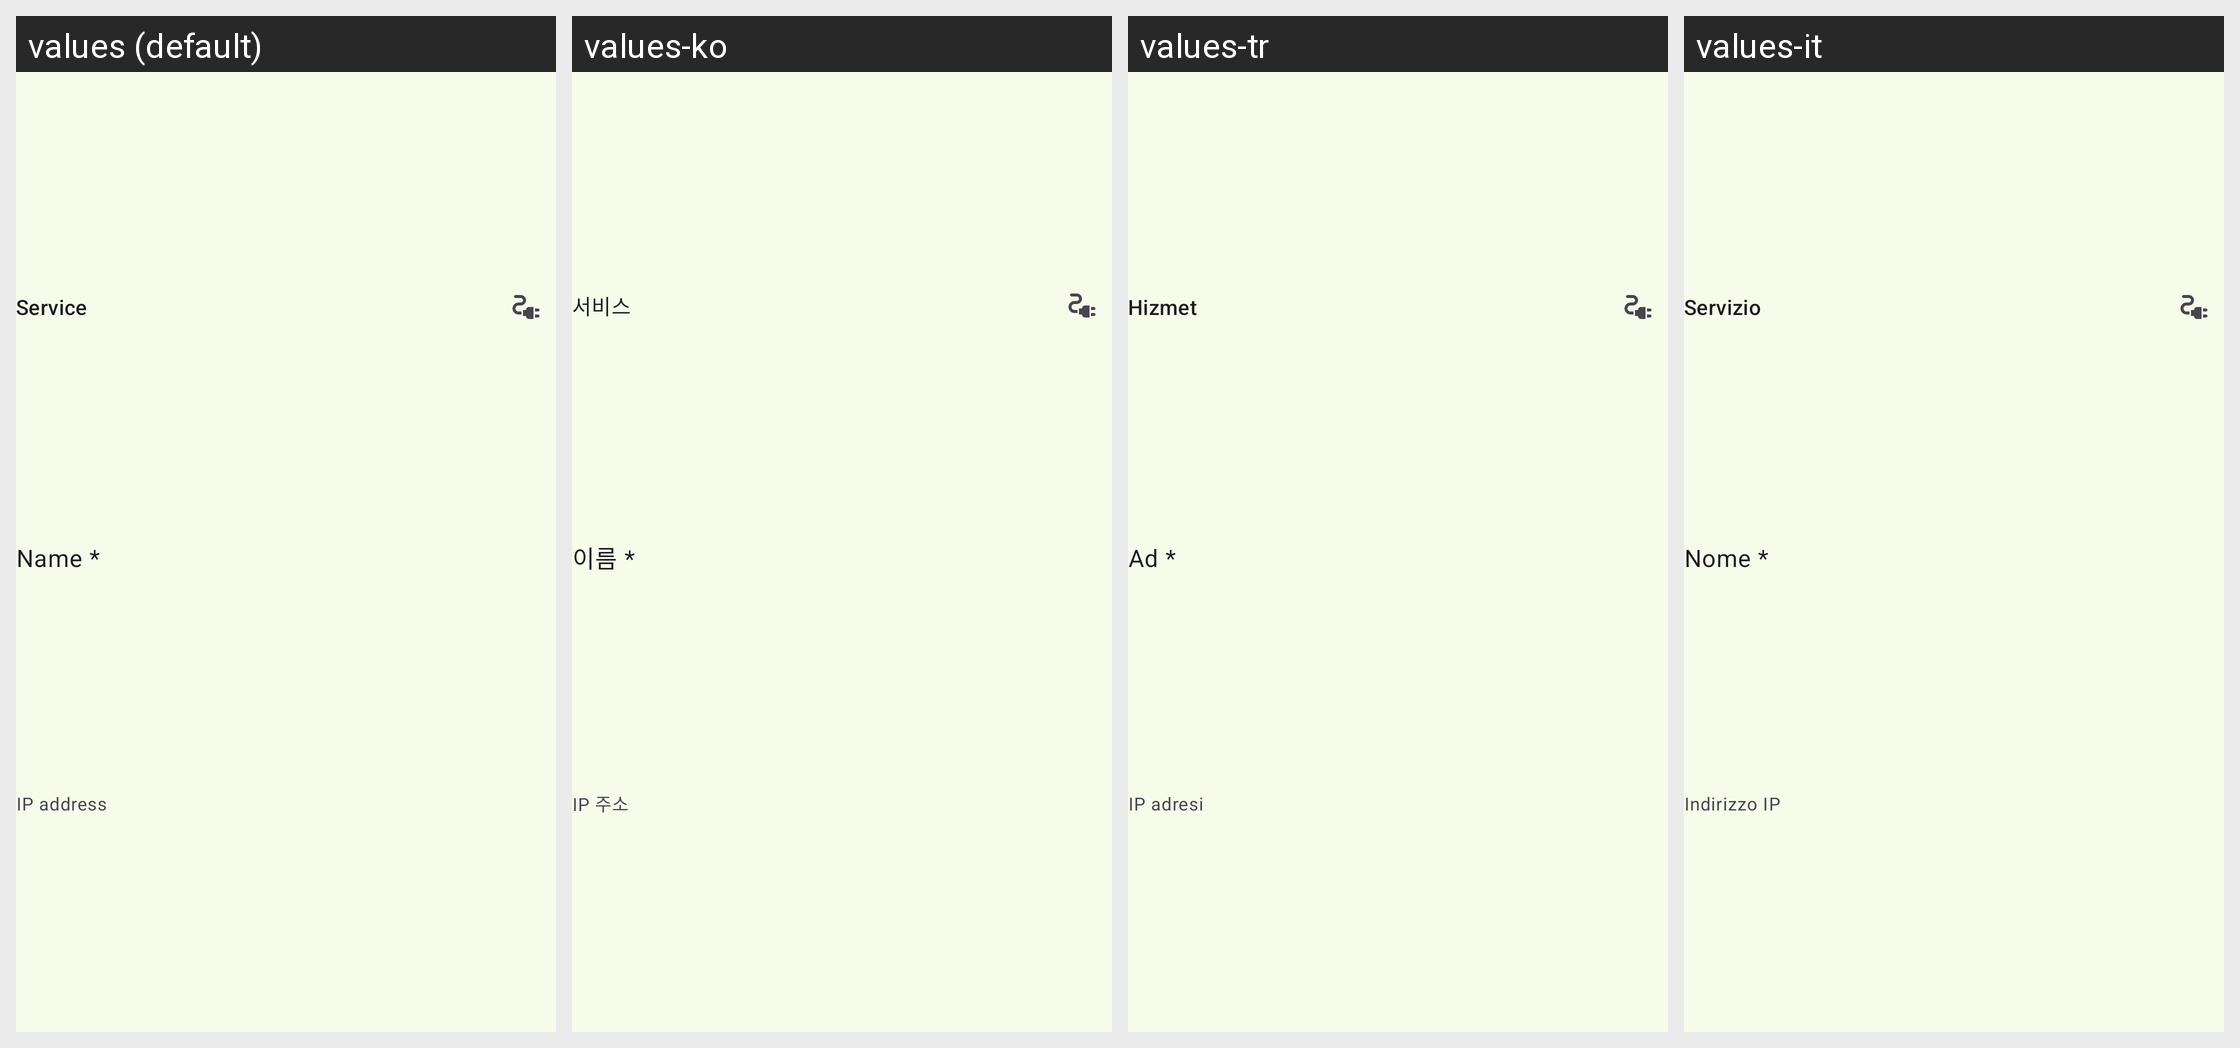

Translations of the strings shown on this Android screen, per locale in the grid:
Android screen res/layout/service_menu_item.xml rendered under 4 locales, left to right: values (default), values-ko, values-tr, values-it. Device: Nexus 5 (rendered at 1080×1920; each locale shown at half size, 540×960, under a caption strip naming it); theme Theme.Unchained.Material3.Green.One.
Other locales in the repository, not shown: values-cs, values-es, values-fr, values-hu, values-pt.
Strings drawn on this screen, with the default value and each locale's value (text and hints the layout hard-codes, and strings that could not be matched under every locale, appear in the picture but are not listed):

service
  values: Service
  values-ko: 서비스
  values-tr: Hizmet
  values-it: Servizio

name_required
  values: Name *
  values-ko: 이름 *
  values-tr: Ad *
  values-it: Nome *

ip_address
  values: IP address
  values-ko: IP 주소
  values-tr: IP adresi
  values-it: Indirizzo IP
